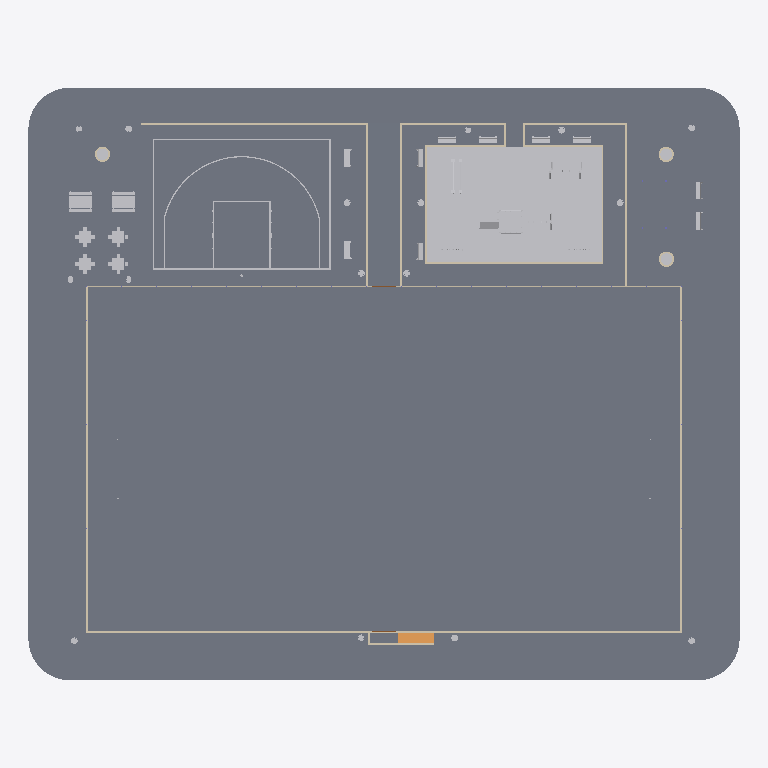
Plan cut of the same IFC building model at storey 'Piso do Campo' (level 0.55 m, cut at 1.95 m), seen from above with north up, elements coloured by IFC class: 361 other elements (light grey), 24 walls (beige), 14 slabs (grey), 1 ramp (orange). Cut surfaces are drawn darker.
Extent 60.0 m × 50.0 m × 8.7 m (x, y, z). Storeys (4): Terreno at 0.00 m; Piso Praça at 0.30 m; Piso do Campo at 0.55 m; VISTA ALTA at 4.55 m. Elements (853): 675 IfcBuildingElementProxy, 58 IfcColumn, 49 IfcBeam, 48 IfcWallStandardCase, 15 IfcSlab, 5 IfcWall, 2 IfcDoor, 1 IfcRamp.

HEADER;
FILE_DESCRIPTION(('ViewDefinition [CoordinationView_V2.0]','RevitIdentifiers [VersionGUID: e227dc07-87ea-42ed-8a92-e6b4ef939414, NumberOfSaves: 570]','CoordinateReference [CoordinateBase: Coordenadas compartilhadas]'),'2;1');
FILE_NAME('10','2024-03-12T13:01:52-03:00',(''),(''),'ODA SDAI 22.12','Autodesk Revit 23.1.30.97 (PTB) - IFC 23.3.1.0','');
FILE_SCHEMA(('IFC2X3'));
ENDSEC;
DATA;
#103=IFCPROJECT('2FqMIeWDTCoerGEZBw_nLG',#18,'10',$,$,'PROJETO MODELO ESPAÇO ESPORTIVO COMUNITÁRIO TIPO A','Executivo',(#98),#95);
#127=IFCSITE('2FqMIeWDTCoerGEZBw_nLI',#18,'Default',$,$,#126,$,$,.ELEMENT.,$,$,$,$,$);
#3395=IFCSITE('2Q4V7Yw6j4_epnObr2tjYk',#18,'MARCAÇÃO PISTA DE ATLETISMO:MARCAÇÃO PISTA DE ATLETISMO:813552',$,'MARCAÇÃO PISTA DE ATLETISMO:MARCAÇÃO PISTA DE ATLETISMO',#3394,#3388,$,$,$,$,$,$,$);
#28966=IFCSITE('2lJcGcFFvEFOHaDRDMfMFH',#18,'MARCAÇÃO CAMPO2:MARCAÇÃO CAMPO:874342',$,'MARCAÇÃO CAMPO2:MARCAÇÃO CAMPO',#28965,#28959,$,$,$,$,$,$,$);
#108=IFCBUILDING('2FqMIeWDTCoerGEZBw_nLH',#18,'',$,$,#106,$,'',.ELEMENT.,$,$,$);
#111=IFCBUILDINGSTOREY('0K6LIhjZ97KvWhfwpqvQuZ',#18,'Terreno',$,'Nível:Nível Executivo',#110,$,'Terreno',.ELEMENT.,0.0);
#115=IFCBUILDINGSTOREY('3Zu5Bv0LOHrPC10026FoQQ',#18,'Piso Praça',$,'Nível:Nível Executivo',#114,$,'Piso Praça',.ELEMENT.,0.30000000000003074);
#119=IFCBUILDINGSTOREY('23Yh2Rt_z8KhiU734nxT3p',#18,'Piso do Campo',$,'Nível:Nível Executivo',#118,$,'Piso do Campo',.ELEMENT.,0.55);
#123=IFCBUILDINGSTOREY('3jG$N6U_X1Lx09V2eVnUUy',#18,'VISTA ALTA',$,'Nível:Nível Executivo',#122,$,'VISTA ALTA',.ELEMENT.,4.55);
#885=IFCSLAB('0rVnTP0k5BAxdnLEObp6JS',#18,'Piso:25cm - SISTEM DE GRAMA SINTÉTICA - VERDE:803876',$,'Piso:25cm - SISTEM DE GRAMA SINTÉTICA - VERDE',#871,#884,'803876',.FLOOR.);
#3227=IFCSLAB('2Q4V7Yw6j4_epnObr2tjGg',#18,'Piso:18cm - SISTEMA DE PAVIMENTAÇÃO - PISTA CAMINHADA:812404',$,'Piso:18cm - SISTEMA DE PAVIMENTAÇÃO - PISTA CAMINHADA',#3139,#3226,'812404',.FLOOR.);
#2872=IFCSLAB('24LSRNdkj6e9$FKv4H8OH6',#18,'Piso:18cm - SISTEMA DE PAVIMENTAÇÃO - QUADRA 3X3:811338',$,'Piso:18cm - SISTEMA DE PAVIMENTAÇÃO - QUADRA 3X3',#2862,#2871,'811338',.FLOOR.);
#862=IFCSLAB('2cBRPYIs1CzvoAsScGwhZY',#18,'Piso:15cm - GRAMA:803165',$,'Piso:15cm - GRAMA',#841,#861,'803165',.FLOOR.);
#2258=IFCSLAB('1L6JpyumnCcez9otZguvtM',#18,'Piso:18cm - SISTEMA DE PAVIMENTAÇÃO:809756',$,'Piso:18cm - SISTEMA DE PAVIMENTAÇÃO',#2200,#2257,'809756',.FLOOR.);
#1570=IFCSLAB('1BZyGr$8D93fBYKjH$ciFq',#18,'Piso:15cm - GRAMA:807885',$,'Piso:15cm - GRAMA',#1532,#1569,'807885',.FLOOR.);
#1523=IFCSLAB('1BZyGr$8D93fBYKjH$ciEJ',#18,'Piso:15cm - GRAMA:807850',$,'Piso:15cm - GRAMA',#1485,#1522,'807850',.FLOOR.);
#2151=IFCSLAB('1L6JpyumnCcez9otZguvnQ',#18,'Piso:18cm - SISTEMA DE PAVIMENTAÇÃO:809616',$,'Piso:18cm - SISTEMA DE PAVIMENTAÇÃO',#2086,#2146,'809616',.FLOOR.);
#2816=IFCSLAB('24LSRNdkj6e9$FKv4H8RW3',#18,'Piso:18cm - SISTEMA DE PAVIMENTAÇÃO:810255',$,'Piso:18cm - SISTEMA DE PAVIMENTAÇÃO',#2806,#2815,'810255',.FLOOR.);
#2852=IFCSLAB('24LSRNdkj6e9$FKv4H8RZ6',#18,'Piso:18cm - SISTEMA DE PAVIMENTAÇÃO:810442',$,'Piso:18cm - SISTEMA DE PAVIMENTAÇÃO',#2825,#2851,'810442',.FLOOR.);
#808=IFCSLAB('1KC$FXMvHEOPx6JEIweKDt',#18,'Piso:15cm - GRAMA:802332',$,'Piso:15cm - GRAMA',#787,#807,'802332',.FLOOR.);
#3132=IFCBUILDINGELEMENTPROXY('24LSRNdkj6e9$FKv4H8ORn',#18,'MARCAÇÃO QUADRA 3X3:MARCAÇÃO QUADRA 3X3:812029',$,'MARCAÇÃO QUADRA 3X3:MARCAÇÃO QUADRA 3X3',#3131,#3125,'812029',$);
#1378=IFCWALL('2BhOjTWe55lurr$jgruwWI',#18,'Parede básica:UF-EXT_15,0cm-TJ1_9,0cm-TI01_TEX. ACRÍLICA/TEX. ACRÍLICA - CINZA PLATINA:807805',$,'Parede básica:UF-EXT_15,0cm-TJ1_9,0cm-TI01_TEX. ACRÍLICA/TEX. ACRÍLICA - CINZA PLATINA',#1263,#1377,'807805');
#51626=IFCBUILDINGELEMENTPROXY('26mp2f_BvBchAULzPgA88I',#18,'PLAYGROUND DE MADEIRA:PLAYGROUND DE MADEIRA:946865',$,'PLAYGROUND DE MADEIRA:PLAYGROUND DE MADEIRA',#51625,#51619,'946865',$);
#1231=IFCWALL('2BhOjTWe55lurr$jgruwWM',#18,'Parede básica:UF-EXT_15,0cm-TJ1_9,0cm-TI01_TEX. ACRÍLICA/TEX. ACRÍLICA - CINZA PLATINA:807801',$,'Parede básica:UF-EXT_15,0cm-TJ1_9,0cm-TI01_TEX. ACRÍLICA/TEX. ACRÍLICA - CINZA PLATINA',#1161,#1230,'807801');
#1476=IFCWALL('2BhOjTWe55lurr$jgruwZk',#18,'Parede básica:UF-EXT_15,0cm-TJ1_9,0cm-TI01_TEX. ACRÍLICA/TEX. ACRÍLICA - CINZA PLATINA:807809',$,'Parede básica:UF-EXT_15,0cm-TJ1_9,0cm-TI01_TEX. ACRÍLICA/TEX. ACRÍLICA - CINZA PLATINA',#1410,#1475,'807809');
#28390=IFCWALLSTANDARDCASE('0yKTuCuyT5TRsmqjIgIvzZ',#18,'Parede básica:BÁSICA ALAMBRADO:868517',$,'Parede básica:BÁSICA ALAMBRADO',#28374,#28389,'868517');
#2077=IFCWALLSTANDARDCASE('26L_4WaOP3nB9iRBzt6ud4',#18,'Parede básica:UF-EXT_15,0cm-TJ1_9,0cm-TI01_TEX. ACRÍLICA/TEX. ACRÍLICA - TERRACOTA SUAVE h=10cm:809463',$,'Parede básica:UF-EXT_15,0cm-TJ1_9,0cm-TI01_TEX. ACRÍLICA/TEX. ACRÍLICA - TERRACOTA SUAVE h=10cm',#2039,#2076,'809463');
#59537=IFCBUILDINGELEMENTPROXY('1m2Cq$pUDCQ9nyF4KhXm0S',#18,'Conjunto de Pic-Nic - M315:Conjunto de Pic-Nic - M315:998359',$,'Conjunto de Pic-Nic - M315:Conjunto de Pic-Nic - M315',#59536,#59530,'998359',$);
#59555=IFCBUILDINGELEMENTPROXY('1m2Cq$pUDCQ9nyF4KhXmT5',#18,'Conjunto de Pic-Nic - M315:Conjunto de Pic-Nic - M315:998542',$,'Conjunto de Pic-Nic - M315:Conjunto de Pic-Nic - M315',#59554,#59548,'998542',$);
#29281=IFCSLAB('1H$xbo54b9wwEvb__nxzwN',#18,'Piso:18cm - SISTEMA DE PAVIMENTAÇÃO:913567',$,'Piso:18cm - SISTEMA DE PAVIMENTAÇÃO',#29271,#29280,'913567',.FLOOR.);
#58799=IFCRAMP('1$4hJt$1vD1fFjvQ_RelfJ',#18,'Rampa:Rampa - Pedestre - 8,33%:962916',$,'Rampa:Rampa - Pedestre - 8,33%',#58764,$,'962916',.NOTDEFINED.);
#1723=IFCWALLSTANDARDCASE('3FDAQrJlDCUAKzOzOtsJZN',#18,'Parede básica:UF-EXT_15,0cm-TJ1_9,0cm-TI01_TEX. ACRÍLICA/TEX. ACRÍLICA - TERRACOTA SUAVE h=10cm:808446',$,'Parede básica:UF-EXT_15,0cm-TJ1_9,0cm-TI01_TEX. ACRÍLICA/TEX. ACRÍLICA - TERRACOTA SUAVE h=10cm',#1711,#1722,'808446');
#1829=IFCWALLSTANDARDCASE('3FDAQrJlDCUAKzOzOtsJe8',#18,'Parede básica:UF-EXT_15,0cm-TJ1_9,0cm-TI01_TEX. ACRÍLICA/TEX. ACRÍLICA - TERRACOTA SUAVE h=10cm:808737',$,'Parede básica:UF-EXT_15,0cm-TJ1_9,0cm-TI01_TEX. ACRÍLICA/TEX. ACRÍLICA - TERRACOTA SUAVE h=10cm',#1799,#1828,'808737');
#1943=IFCWALLSTANDARDCASE('3FDAQrJlDCUAKzOzOtsJLV',#18,'Parede básica:UF-EXT_15,0cm-TJ1_9,0cm-TI01_TEX. ACRÍLICA/TEX. ACRÍLICA - TERRACOTA SUAVE h=10cm:809078',$,'Parede básica:UF-EXT_15,0cm-TJ1_9,0cm-TI01_TEX. ACRÍLICA/TEX. ACRÍLICA - TERRACOTA SUAVE h=10cm',#1931,#1942,'809078');
#2006=IFCWALLSTANDARDCASE('26L_4WaOP3nB9iRBzt6ucd',#18,'Parede básica:UF-EXT_15,0cm-TJ1_9,0cm-TI01_TEX. ACRÍLICA/TEX. ACRÍLICA - TERRACOTA SUAVE h=10cm:809364',$,'Parede básica:UF-EXT_15,0cm-TJ1_9,0cm-TI01_TEX. ACRÍLICA/TEX. ACRÍLICA - TERRACOTA SUAVE h=10cm',#1976,#2005,'809364');
#29004=IFCSLAB('2Om87qJ7n2Nw1p9aKNH5ys',#18,'Piso:18cm - SISTEMA DE PAVIMENTAÇÃO:910587',$,'Piso:18cm - SISTEMA DE PAVIMENTAÇÃO',#28994,#29003,'910587',.FLOOR.);
#1767=IFCWALLSTANDARDCASE('3FDAQrJlDCUAKzOzOtsJjr',#18,'Parede básica:UF-EXT_15,0cm-TJ1_9,0cm-TI01_TEX. ACRÍLICA/TEX. ACRÍLICA - TERRACOTA SUAVE h=10cm:808540',$,'Parede básica:UF-EXT_15,0cm-TJ1_9,0cm-TI01_TEX. ACRÍLICA/TEX. ACRÍLICA - TERRACOTA SUAVE h=10cm',#1755,#1766,'808540');
#1899=IFCWALLSTANDARDCASE('3FDAQrJlDCUAKzOzOtsJKl',#18,'Parede básica:UF-EXT_15,0cm-TJ1_9,0cm-TI01_TEX. ACRÍLICA/TEX. ACRÍLICA - TERRACOTA SUAVE h=10cm:808966',$,'Parede básica:UF-EXT_15,0cm-TJ1_9,0cm-TI01_TEX. ACRÍLICA/TEX. ACRÍLICA - TERRACOTA SUAVE h=10cm',#1861,#1898,'808966');
#29262=IFCWALLSTANDARDCASE('1H$xbo54b9wwEvb__nxzue',#18,'Parede básica:UF-EXT_15,0cm-TJ1_9,0cm-TI01_TEX. ACRÍLICA/TEX. ACRÍLICA - TERRACOTA SUAVE h=10cm:913440',$,'Parede básica:UF-EXT_15,0cm-TJ1_9,0cm-TI01_TEX. ACRÍLICA/TEX. ACRÍLICA - TERRACOTA SUAVE h=10cm',#29250,#29261,'913440');
#59229=IFCBUILDINGELEMENTPROXY('2eMRedAx16I8uymtBxbgX0',#18,'Mesa para Jogos M-314:Mesa para Jogos M-314:996994',$,'Mesa para Jogos M-314:Mesa para Jogos M-314',#59228,#59222,'996994',$);
#59304=IFCBUILDINGELEMENTPROXY('2eMRedAx16I8uymtBxbgag',#18,'Mesa para Jogos M-314:Mesa para Jogos M-314:997352',$,'Mesa para Jogos M-314:Mesa para Jogos M-314',#59303,#59297,'997352',$);
#59244=IFCBUILDINGELEMENTPROXY('2eMRedAx16I8uymtBxbgcH',#18,'Mesa para Jogos M-314:Mesa para Jogos M-314:997203',$,'Mesa para Jogos M-314:Mesa para Jogos M-314',#59243,#59237,'997203',$);
#59321=IFCBUILDINGELEMENTPROXY('2eMRedAx16I8uymtBxbgah',#18,'Mesa para Jogos M-314:Mesa para Jogos M-314:997353',$,'Mesa para Jogos M-314:Mesa para Jogos M-314',#59320,#59314,'997353',$);
#58821=IFCSLAB('1$4hJt$1vD1fFjvQ_RelfQ',#18,'Piso:18cm - SISTEMA DE PAVIMENTAÇÃO:962925',$,'Piso:18cm - SISTEMA DE PAVIMENTAÇÃO',#58810,#58820,'962925',.FLOOR.);
#1618=IFCWALLSTANDARDCASE('3FDAQrJlDCUAKzOzOtsJW3',#18,'Parede básica:UF-EXT_15,0cm-TJ1_9,0cm-TI01_TEX. ACRÍLICA/TEX. ACRÍLICA - TERRACOTA SUAVE h=10cm:808234',$,'Parede básica:UF-EXT_15,0cm-TJ1_9,0cm-TI01_TEX. ACRÍLICA/TEX. ACRÍLICA - TERRACOTA SUAVE h=10cm',#1602,#1617,'808234');
#29218=IFCWALLSTANDARDCASE('1H$xbo54b9wwEvb__nxy7k',#18,'Parede básica:UF-EXT_15,0cm-TJ1_9,0cm-TI01_TEX. ACRÍLICA/TEX. ACRÍLICA - TERRACOTA SUAVE h=10cm:913382',$,'Parede básica:UF-EXT_15,0cm-TJ1_9,0cm-TI01_TEX. ACRÍLICA/TEX. ACRÍLICA - TERRACOTA SUAVE h=10cm',#29206,#29217,'913382');
#67964=IFCWALLSTANDARDCASE('1IsTil_DbAvwyVCnCA_ytF',#18,'Parede básica:UF-EXT_15,0cm-TJ1_9,0cm-TI01_TEX. ACRÍLICA/TEX. ACRÍLICA - TERRACOTA SUAVE h=10cm:1068210',$,'Parede básica:UF-EXT_15,0cm-TJ1_9,0cm-TI01_TEX. ACRÍLICA/TEX. ACRÍLICA - TERRACOTA SUAVE h=10cm',#67946,#67963,'1068210');
#1679=IFCWALLSTANDARDCASE('3FDAQrJlDCUAKzOzOtsJYb',#18,'Parede básica:UF-EXT_15,0cm-TJ1_9,0cm-TI01_TEX. ACRÍLICA/TEX. ACRÍLICA - TERRACOTA SUAVE h=10cm:808332',$,'Parede básica:UF-EXT_15,0cm-TJ1_9,0cm-TI01_TEX. ACRÍLICA/TEX. ACRÍLICA - TERRACOTA SUAVE h=10cm',#1667,#1678,'808332');
#50885=IFCBUILDINGELEMENTPROXY('0HTnmnRDn5xAIR2JmZ0pGK',#18,'Banco de Madeira:Banco de Madeira:940717',$,'Banco de Madeira:Banco de Madeira',#50884,#50878,'940717',$);
#50903=IFCBUILDINGELEMENTPROXY('2_iJGhzUL3Px_SxQNKt4Xs',#18,'Banco de Madeira:Banco de Madeira:940951',$,'Banco de Madeira:Banco de Madeira',#50902,#50896,'940951',$);
#51029=IFCBUILDINGELEMENTPROXY('2_iJGhzUL3Px_SxQNKt78C',#18,'Banco de Madeira:Banco de Madeira:942573',$,'Banco de Madeira:Banco de Madeira',#51028,#51022,'942573',$);
#51015=IFCBUILDINGELEMENTPROXY('2_iJGhzUL3Px_SxQNKt7FZ',#18,'Banco de Madeira:Banco de Madeira:942082',$,'Banco de Madeira:Banco de Madeira',#51014,#51008,'942082',$);
#51001=IFCBUILDINGELEMENTPROXY('2_iJGhzUL3Px_SxQNKt4nu',#18,'Banco de Madeira:Banco de Madeira:941977',$,'Banco de Madeira:Banco de Madeira',#51000,#50994,'941977',$);
#51043=IFCBUILDINGELEMENTPROXY('2_iJGhzUL3Px_SxQNKt78F',#18,'Banco de Madeira:Banco de Madeira:942574',$,'Banco de Madeira:Banco de Madeira',#51042,#51036,'942574',$);
#21167=IFCBUILDINGELEMENTPROXY('1DMkFUCtfD9f9zfL4M2PVk',#18,'ÁRVORE CADUCA:Choupo - 7.6 Metros:851478',$,'ÁRVORE CADUCA:Choupo - 7.6 Metros',#21166,#21163,'851478',$);
#21178=IFCBUILDINGELEMENTPROXY('1DMkFUCtfD9f9zfL4M2PVP',#18,'ÁRVORE CADUCA:Choupo - 7.6 Metros:851489',$,'ÁRVORE CADUCA:Choupo - 7.6 Metros',#21177,#21174,'851489',$);
#21155=IFCBUILDINGELEMENTPROXY('1DMkFUCtfD9f9zfL4M2PIT',#18,'ÁRVORE CADUCA:Choupo - 7.6 Metros:851301',$,'ÁRVORE CADUCA:Choupo - 7.6 Metros',#21154,#21151,'851301',$);
#51981=IFCBUILDINGELEMENTPROXY('0queMn6GL7o8YERqoBxeFT',#18,'GANGORRA DE MADEIRA:GANGORRA DE MADEIRA:952313',$,'GANGORRA DE MADEIRA:GANGORRA DE MADEIRA',#51980,#51974,'952313',$);
#50987=IFCBUILDINGELEMENTPROXY('2_iJGhzUL3Px_SxQNKt4o8',#18,'Banco de Madeira:Banco de Madeira:941929',$,'Banco de Madeira:Banco de Madeira',#50986,#50980,'941929',$);
#51057=IFCBUILDINGELEMENTPROXY('0$UOfQCgP7fBK2Sdad4qTR',#18,'Banco de Madeira:Banco de Madeira:943598',$,'Banco de Madeira:Banco de Madeira',#51056,#51050,'943598',$);
#51071=IFCBUILDINGELEMENTPROXY('0$UOfQCgP7fBK2Sdad4qJm',#18,'Banco de Madeira:Banco de Madeira:943685',$,'Banco de Madeira:Banco de Madeira',#51070,#51064,'943685',$);
#58928=IFCBUILDINGELEMENTPROXY('3E76J_Sp5Eqg1apsk1AKdN',#18,'Banco de Madeira:Banco de Madeira:970354',$,'Banco de Madeira:Banco de Madeira',#58927,#58921,'970354',$);
#59136=IFCBUILDINGELEMENTPROXY('0uoxN6GiPEYxOaR4FTqGLA',#18,'BALANÇO DUPLO:BALANÇO DUPLO:986144',$,'BALANÇO DUPLO:BALANÇO DUPLO',#59135,#59129,'986144',$);
#2469=IFCWALLSTANDARDCASE('1L6JpyumnCcez9otZguvhW',#18,'Parede básica:UF-EXT_15,0cm-TJ1_9,0cm-TI01_TEX. ACRÍLICA/TEX. ACRÍLICA - TERRACOTA SUAVE h=25cm:810026',$,'Parede básica:UF-EXT_15,0cm-TJ1_9,0cm-TI01_TEX. ACRÍLICA/TEX. ACRÍLICA - TERRACOTA SUAVE h=25cm',#2438,#2468,'810026');
#2797=IFCWALLSTANDARDCASE('1L6JpyumnCcez9otZguvgh',#18,'Parede básica:UF-EXT_15,0cm-TJ1_9,0cm-TI01_TEX. ACRÍLICA/TEX. ACRÍLICA - TERRACOTA SUAVE h=25cm:810081',$,'Parede básica:UF-EXT_15,0cm-TJ1_9,0cm-TI01_TEX. ACRÍLICA/TEX. ACRÍLICA - TERRACOTA SUAVE h=25cm',#2766,#2796,'810081');
#29130=IFCWALLSTANDARDCASE('1H$xbo54b9wwEvb__nxy57',#18,'Parede básica:UF-EXT_15,0cm-TJ1_9,0cm-TI01_TEX. ACRÍLICA/TEX. ACRÍLICA - TERRACOTA SUAVE h=10cm:913231',$,'Parede básica:UF-EXT_15,0cm-TJ1_9,0cm-TI01_TEX. ACRÍLICA/TEX. ACRÍLICA - TERRACOTA SUAVE h=10cm',#29118,#29129,'913231');
#29174=IFCWALLSTANDARDCASE('1H$xbo54b9wwEvb__nxy6y',#18,'Parede básica:UF-EXT_15,0cm-TJ1_9,0cm-TI01_TEX. ACRÍLICA/TEX. ACRÍLICA - TERRACOTA SUAVE h=10cm:913332',$,'Parede básica:UF-EXT_15,0cm-TJ1_9,0cm-TI01_TEX. ACRÍLICA/TEX. ACRÍLICA - TERRACOTA SUAVE h=10cm',#29162,#29173,'913332');
#2633=IFCWALLSTANDARDCASE('1L6JpyumnCcez9otZguvgE',#18,'Parede básica:UF-EXT_15,0cm-TJ1_9,0cm-TI01_TEX. ACRÍLICA/TEX. ACRÍLICA - TERRACOTA SUAVE h=25cm:810052',$,'Parede básica:UF-EXT_15,0cm-TJ1_9,0cm-TI01_TEX. ACRÍLICA/TEX. ACRÍLICA - TERRACOTA SUAVE h=25cm',#2602,#2632,'810052');
#2375=IFCWALLSTANDARDCASE('1L6JpyumnCcez9otZguvhl',#18,'Parede básica:UF-EXT_15,0cm-TJ1_9,0cm-TI01_TEX. ACRÍLICA/TEX. ACRÍLICA - TERRACOTA SUAVE h=25cm:810021',$,'Parede básica:UF-EXT_15,0cm-TJ1_9,0cm-TI01_TEX. ACRÍLICA/TEX. ACRÍLICA - TERRACOTA SUAVE h=25cm',#2344,#2374,'810021');
#2551=IFCWALLSTANDARDCASE('1L6JpyumnCcez9otZguvhr',#18,'Parede básica:UF-EXT_15,0cm-TJ1_9,0cm-TI01_TEX. ACRÍLICA/TEX. ACRÍLICA - TERRACOTA SUAVE h=25cm:810047',$,'Parede básica:UF-EXT_15,0cm-TJ1_9,0cm-TI01_TEX. ACRÍLICA/TEX. ACRÍLICA - TERRACOTA SUAVE h=25cm',#2520,#2550,'810047');
#2715=IFCWALLSTANDARDCASE('1L6JpyumnCcez9otZguvgM',#18,'Parede básica:UF-EXT_15,0cm-TJ1_9,0cm-TI01_TEX. ACRÍLICA/TEX. ACRÍLICA - TERRACOTA SUAVE h=25cm:810076',$,'Parede básica:UF-EXT_15,0cm-TJ1_9,0cm-TI01_TEX. ACRÍLICA/TEX. ACRÍLICA - TERRACOTA SUAVE h=25cm',#2684,#2714,'810076');
#52018=IFCBUILDINGELEMENTPROXY('1tjmlOx99AHRLAn0ECc2Kz',#18,'PISO DE BORRACHA:Verde:955506',$,'PISO DE BORRACHA:Verde',#52017,#52014,'955506',$);
#52030=IFCBUILDINGELEMENTPROXY('1tjmlOx99AHRLAn0ECc2Jk',#18,'PISO DE BORRACHA:Verde:955809',$,'PISO DE BORRACHA:Verde',#52029,#52026,'955809',$);
#52063=IFCBUILDINGELEMENTPROXY('1tjmlOx99AHRLAn0ECc2T6',#18,'PISO DE BORRACHA:Azul:955913',$,'PISO DE BORRACHA:Azul',#52062,#52059,'955913',$);
#52075=IFCBUILDINGELEMENTPROXY('1tjmlOx99AHRLAn0ECc2TN',#18,'PISO DE BORRACHA:Azul:955928',$,'PISO DE BORRACHA:Azul',#52074,#52071,'955928',$);
#52086=IFCBUILDINGELEMENTPROXY('1tjmlOx99AHRLAn0ECc2Tc',#18,'PISO DE BORRACHA:Azul:955945',$,'PISO DE BORRACHA:Azul',#52085,#52082,'955945',$);
#52097=IFCBUILDINGELEMENTPROXY('1tjmlOx99AHRLAn0ECc2Tt',#18,'PISO DE BORRACHA:Verde:955960',$,'PISO DE BORRACHA:Verde',#52096,#52093,'955960',$);
#52108=IFCBUILDINGELEMENTPROXY('1tjmlOx99AHRLAn0ECc2S6',#18,'PISO DE BORRACHA:Verde:955977',$,'PISO DE BORRACHA:Verde',#52107,#52104,'955977',$);
#52119=IFCBUILDINGELEMENTPROXY('1tjmlOx99AHRLAn0ECc2SL',#18,'PISO DE BORRACHA:Verde:955994',$,'PISO DE BORRACHA:Verde',#52118,#52115,'955994',$);
#52130=IFCBUILDINGELEMENTPROXY('1tjmlOx99AHRLAn0ECc2UM',#18,'PISO DE BORRACHA:Verde:956121',$,'PISO DE BORRACHA:Verde',#52129,#52126,'956121',$);
#52141=IFCBUILDINGELEMENTPROXY('1tjmlOx99AHRLAn0ECc2UL',#18,'PISO DE BORRACHA:Verde:956122',$,'PISO DE BORRACHA:Verde',#52140,#52137,'956122',$);
#52152=IFCBUILDINGELEMENTPROXY('1tjmlOx99AHRLAn0ECc2UK',#18,'PISO DE BORRACHA:Verde:956123',$,'PISO DE BORRACHA:Verde',#52151,#52148,'956123',$);
#52163=IFCBUILDINGELEMENTPROXY('1tjmlOx99AHRLAn0ECc2UJ',#18,'PISO DE BORRACHA:Azul:956124',$,'PISO DE BORRACHA:Azul',#52162,#52159,'956124',$);
#52207=IFCBUILDINGELEMENTPROXY('1tjmlOx99AHRLAn0ECc2UH',#18,'PISO DE BORRACHA:Vermelho:956126',$,'PISO DE BORRACHA:Vermelho',#52206,#52203,'956126',$);
#52230=IFCBUILDINGELEMENTPROXY('1tjmlOx99AHRLAn0ECc2Ul',#18,'PISO DE BORRACHA:Vermelho:956128',$,'PISO DE BORRACHA:Vermelho',#52229,#52226,'956128',$);
#52241=IFCBUILDINGELEMENTPROXY('1tjmlOx99AHRLAn0ECc2UW',#18,'PISO DE BORRACHA:Azul:956143',$,'PISO DE BORRACHA:Azul',#52240,#52237,'956143',$);
#52219=IFCBUILDINGELEMENTPROXY('1tjmlOx99AHRLAn0ECc2UG',#18,'PISO DE BORRACHA:Vermelho:956127',$,'PISO DE BORRACHA:Vermelho',#52218,#52215,'956127',$);
#52252=IFCBUILDINGELEMENTPROXY('1tjmlOx99AHRLAn0ECc2U$',#18,'PISO DE BORRACHA:Azul:956144',$,'PISO DE BORRACHA:Azul',#52251,#52248,'956144',$);
#52263=IFCBUILDINGELEMENTPROXY('1tjmlOx99AHRLAn0ECc2U_',#18,'PISO DE BORRACHA:Azul:956145',$,'PISO DE BORRACHA:Azul',#52262,#52259,'956145',$);
#52274=IFCBUILDINGELEMENTPROXY('1tjmlOx99AHRLAn0ECc2Uz',#18,'PISO DE BORRACHA:Azul:956146',$,'PISO DE BORRACHA:Azul',#52273,#52270,'956146',$);
#52285=IFCBUILDINGELEMENTPROXY('1tjmlOx99AHRLAn0ECc2Uy',#18,'PISO DE BORRACHA:Azul:956147',$,'PISO DE BORRACHA:Azul',#52284,#52281,'956147',$);
#52296=IFCBUILDINGELEMENTPROXY('1tjmlOx99AHRLAn0ECc2Ux',#18,'PISO DE BORRACHA:Azul:956148',$,'PISO DE BORRACHA:Azul',#52295,#52292,'956148',$);
#52307=IFCBUILDINGELEMENTPROXY('1tjmlOx99AHRLAn0ECc2Uw',#18,'PISO DE BORRACHA:Azul:956149',$,'PISO DE BORRACHA:Azul',#52306,#52303,'956149',$);
#52318=IFCBUILDINGELEMENTPROXY('1tjmlOx99AHRLAn0ECc2Uv',#18,'PISO DE BORRACHA:Azul:956150',$,'PISO DE BORRACHA:Azul',#52317,#52314,'956150',$);
#52329=IFCBUILDINGELEMENTPROXY('1tjmlOx99AHRLAn0ECc2Pj',#18,'PISO DE BORRACHA:Azul:956194',$,'PISO DE BORRACHA:Azul',#52328,#52325,'956194',$);
#52340=IFCBUILDINGELEMENTPROXY('1tjmlOx99AHRLAn0ECc2P_',#18,'PISO DE BORRACHA:Verde:956209',$,'PISO DE BORRACHA:Verde',#52339,#52336,'956209',$);
#52373=IFCBUILDINGELEMENTPROXY('1tjmlOx99AHRLAn0ECc2OL',#18,'PISO DE BORRACHA:Verde:956250',$,'PISO DE BORRACHA:Verde',#52372,#52369,'956250',$);
#52362=IFCBUILDINGELEMENTPROXY('1tjmlOx99AHRLAn0ECc2O4',#18,'PISO DE BORRACHA:Vermelho:956235',$,'PISO DE BORRACHA:Vermelho',#52361,#52358,'956235',$);
#52408=IFCBUILDINGELEMENTPROXY('1tjmlOx99AHRLAn0ECc2Q0',#18,'PISO DE BORRACHA:Azul:956367',$,'PISO DE BORRACHA:Azul',#52407,#52404,'956367',$);
#52419=IFCBUILDINGELEMENTPROXY('1tjmlOx99AHRLAn0ECc2QV',#18,'PISO DE BORRACHA:Verde:956368',$,'PISO DE BORRACHA:Verde',#52418,#52415,'956368',$);
#52430=IFCBUILDINGELEMENTPROXY('1tjmlOx99AHRLAn0ECc2QU',#18,'PISO DE BORRACHA:Azul:956369',$,'PISO DE BORRACHA:Azul',#52429,#52426,'956369',$);
#52441=IFCBUILDINGELEMENTPROXY('1tjmlOx99AHRLAn0ECc2QT',#18,'PISO DE BORRACHA:Azul:956370',$,'PISO DE BORRACHA:Azul',#52440,#52437,'956370',$);
#52452=IFCBUILDINGELEMENTPROXY('1tjmlOx99AHRLAn0ECc2QS',#18,'PISO DE BORRACHA:Verde:956371',$,'PISO DE BORRACHA:Verde',#52451,#52448,'956371',$);
#52463=IFCBUILDINGELEMENTPROXY('1tjmlOx99AHRLAn0ECc2QR',#18,'PISO DE BORRACHA:Verde:956372',$,'PISO DE BORRACHA:Verde',#52462,#52459,'956372',$);
#52474=IFCBUILDINGELEMENTPROXY('1tjmlOx99AHRLAn0ECc2QQ',#18,'PISO DE BORRACHA:Vermelho:956373',$,'PISO DE BORRACHA:Vermelho',#52473,#52470,'956373',$);
#52485=IFCBUILDINGELEMENTPROXY('1tjmlOx99AHRLAn0ECc2QP',#18,'PISO DE BORRACHA:Vermelho:956374',$,'PISO DE BORRACHA:Vermelho',#52484,#52481,'956374',$);
#52496=IFCBUILDINGELEMENTPROXY('1tjmlOx99AHRLAn0ECc2QO',#18,'PISO DE BORRACHA:Verde:956375',$,'PISO DE BORRACHA:Verde',#52495,#52492,'956375',$);
#52507=IFCBUILDINGELEMENTPROXY('1tjmlOx99AHRLAn0ECc2QN',#18,'PISO DE BORRACHA:Vermelho:956376',$,'PISO DE BORRACHA:Vermelho',#52506,#52503,'956376',$);
#52518=IFCBUILDINGELEMENTPROXY('1tjmlOx99AHRLAn0ECc2QM',#18,'PISO DE BORRACHA:Verde:956377',$,'PISO DE BORRACHA:Verde',#52517,#52514,'956377',$);
#52529=IFCBUILDINGELEMENTPROXY('1tjmlOx99AHRLAn0ECc2QL',#18,'PISO DE BORRACHA:Verde:956378',$,'PISO DE BORRACHA:Verde',#52528,#52525,'956378',$);
#52551=IFCBUILDINGELEMENTPROXY('1tjmlOx99AHRLAn0ECc2QJ',#18,'PISO DE BORRACHA:Azul:956380',$,'PISO DE BORRACHA:Azul',#52550,#52547,'956380',$);
#52573=IFCBUILDINGELEMENTPROXY('1tjmlOx99AHRLAn0ECc2QH',#18,'PISO DE BORRACHA:Vermelho:956382',$,'PISO DE BORRACHA:Vermelho',#52572,#52569,'956382',$);
#52562=IFCBUILDINGELEMENTPROXY('1tjmlOx99AHRLAn0ECc2QI',#18,'PISO DE BORRACHA:Vermelho:956381',$,'PISO DE BORRACHA:Vermelho',#52561,#52558,'956381',$);
#52584=IFCBUILDINGELEMENTPROXY('1tjmlOx99AHRLAn0ECc2QG',#18,'PISO DE BORRACHA:Azul:956383',$,'PISO DE BORRACHA:Azul',#52583,#52580,'956383',$);
#52595=IFCBUILDINGELEMENTPROXY('1tjmlOx99AHRLAn0ECc2Ql',#18,'PISO DE BORRACHA:Vermelho:956384',$,'PISO DE BORRACHA:Vermelho',#52594,#52591,'956384',$);
#52606=IFCBUILDINGELEMENTPROXY('1tjmlOx99AHRLAn0ECc2Qk',#18,'PISO DE BORRACHA:Azul:956385',$,'PISO DE BORRACHA:Azul',#52605,#52602,'956385',$);
#52617=IFCBUILDINGELEMENTPROXY('1tjmlOx99AHRLAn0ECc2Qj',#18,'PISO DE BORRACHA:Azul:956386',$,'PISO DE BORRACHA:Azul',#52616,#52613,'956386',$);
#52628=IFCBUILDINGELEMENTPROXY('1tjmlOx99AHRLAn0ECc2Qi',#18,'PISO DE BORRACHA:Azul:956387',$,'PISO DE BORRACHA:Azul',#52627,#52624,'956387',$);
#52639=IFCBUILDINGELEMENTPROXY('1tjmlOx99AHRLAn0ECc2Qh',#18,'PISO DE BORRACHA:Azul:956388',$,'PISO DE BORRACHA:Azul',#52638,#52635,'956388',$);
#52650=IFCBUILDINGELEMENTPROXY('1tjmlOx99AHRLAn0ECc2Qg',#18,'PISO DE BORRACHA:Azul:956389',$,'PISO DE BORRACHA:Azul',#52649,#52646,'956389',$);
#52661=IFCBUILDINGELEMENTPROXY('1tjmlOx99AHRLAn0ECc2Qf',#18,'PISO DE BORRACHA:Azul:956390',$,'PISO DE BORRACHA:Azul',#52660,#52657,'956390',$);
#52672=IFCBUILDINGELEMENTPROXY('1tjmlOx99AHRLAn0ECc2Qe',#18,'PISO DE BORRACHA:Verde:956391',$,'PISO DE BORRACHA:Verde',#52671,#52668,'956391',$);
#52683=IFCBUILDINGELEMENTPROXY('1tjmlOx99AHRLAn0ECc2Qd',#18,'PISO DE BORRACHA:Verde:956392',$,'PISO DE BORRACHA:Verde',#52682,#52679,'956392',$);
#52705=IFCBUILDINGELEMENTPROXY('1tjmlOx99AHRLAn0ECc2Qb',#18,'PISO DE BORRACHA:Verde:956394',$,'PISO DE BORRACHA:Verde',#52704,#52701,'956394',$);
#52716=IFCBUILDINGELEMENTPROXY('1tjmlOx99AHRLAn0ECc2Qa',#18,'PISO DE BORRACHA:Verde:956395',$,'PISO DE BORRACHA:Verde',#52715,#52712,'956395',$);
#52751=IFCBUILDINGELEMENTPROXY('1tjmlOx99AHRLAn0ECc2ag',#18,'PISO DE BORRACHA:Azul:956517',$,'PISO DE BORRACHA:Azul',#52750,#52747,'956517',$);
#52762=IFCBUILDINGELEMENTPROXY('1tjmlOx99AHRLAn0ECc2af',#18,'PISO DE BORRACHA:Azul:956518',$,'PISO DE BORRACHA:Azul',#52761,#52758,'956518',$);
#52773=IFCBUILDINGELEMENTPROXY('1tjmlOx99AHRLAn0ECc2ae',#18,'PISO DE BORRACHA:Azul:956519',$,'PISO DE BORRACHA:Azul',#52772,#52769,'956519',$);
#52795=IFCBUILDINGELEMENTPROXY('1tjmlOx99AHRLAn0ECc2ac',#18,'PISO DE BORRACHA:Verde:956521',$,'PISO DE BORRACHA:Verde',#52794,#52791,'956521',$);
#52806=IFCBUILDINGELEMENTPROXY('1tjmlOx99AHRLAn0ECc2ab',#18,'PISO DE BORRACHA:Vermelho:956522',$,'PISO DE BORRACHA:Vermelho',#52805,#52802,'956522',$);
#52817=IFCBUILDINGELEMENTPROXY('1tjmlOx99AHRLAn0ECc2aa',#18,'PISO DE BORRACHA:Verde:956523',$,'PISO DE BORRACHA:Verde',#52816,#52813,'956523',$);
#52828=IFCBUILDINGELEMENTPROXY('1tjmlOx99AHRLAn0ECc2aZ',#18,'PISO DE BORRACHA:Verde:956524',$,'PISO DE BORRACHA:Verde',#52827,#52824,'956524',$);
#52839=IFCBUILDINGELEMENTPROXY('1tjmlOx99AHRLAn0ECc2aY',#18,'PISO DE BORRACHA:Vermelho:956525',$,'PISO DE BORRACHA:Vermelho',#52838,#52835,'956525',$);
#52861=IFCBUILDINGELEMENTPROXY('1tjmlOx99AHRLAn0ECc2aW',#18,'PISO DE BORRACHA:Verde:956527',$,'PISO DE BORRACHA:Verde',#52860,#52857,'956527',$);
#52872=IFCBUILDINGELEMENTPROXY('1tjmlOx99AHRLAn0ECc2a$',#18,'PISO DE BORRACHA:Verde:956528',$,'PISO DE BORRACHA:Verde',#52871,#52868,'956528',$);
#52894=IFCBUILDINGELEMENTPROXY('1tjmlOx99AHRLAn0ECc2az',#18,'PISO DE BORRACHA:Azul:956530',$,'PISO DE BORRACHA:Azul',#52893,#52890,'956530',$);
#52905=IFCBUILDINGELEMENTPROXY('1tjmlOx99AHRLAn0ECc2ay',#18,'PISO DE BORRACHA:Azul:956531',$,'PISO DE BORRACHA:Azul',#52904,#52901,'956531',$);
#52916=IFCBUILDINGELEMENTPROXY('1tjmlOx99AHRLAn0ECc2ax',#18,'PISO DE BORRACHA:Vermelho:956532',$,'PISO DE BORRACHA:Vermelho',#52915,#52912,'956532',$);
#52927=IFCBUILDINGELEMENTPROXY('1tjmlOx99AHRLAn0ECc2aw',#18,'PISO DE BORRACHA:Vermelho:956533',$,'PISO DE BORRACHA:Vermelho',#52926,#52923,'956533',$);
#52938=IFCBUILDINGELEMENTPROXY('1tjmlOx99AHRLAn0ECc2av',#18,'PISO DE BORRACHA:Vermelho:956534',$,'PISO DE BORRACHA:Vermelho',#52937,#52934,'956534',$);
#52949=IFCBUILDINGELEMENTPROXY('1tjmlOx99AHRLAn0ECc2au',#18,'PISO DE BORRACHA:Azul:956535',$,'PISO DE BORRACHA:Azul',#52948,#52945,'956535',$);
#52960=IFCBUILDINGELEMENTPROXY('1tjmlOx99AHRLAn0ECc2at',#18,'PISO DE BORRACHA:Azul:956536',$,'PISO DE BORRACHA:Azul',#52959,#52956,'956536',$);
#52971=IFCBUILDINGELEMENTPROXY('1tjmlOx99AHRLAn0ECc2as',#18,'PISO DE BORRACHA:Azul:956537',$,'PISO DE BORRACHA:Azul',#52970,#52967,'956537',$);
#52982=IFCBUILDINGELEMENTPROXY('1tjmlOx99AHRLAn0ECc2ar',#18,'PISO DE BORRACHA:Azul:956538',$,'PISO DE BORRACHA:Azul',#52981,#52978,'956538',$);
#52993=IFCBUILDINGELEMENTPROXY('1tjmlOx99AHRLAn0ECc2aq',#18,'PISO DE BORRACHA:Azul:956539',$,'PISO DE BORRACHA:Azul',#52992,#52989,'956539',$);
#53048=IFCBUILDINGELEMENTPROXY('1tjmlOx99AHRLAn0ECc2dF',#18,'PISO DE BORRACHA:Verde:956544',$,'PISO DE BORRACHA:Verde',#53047,#53044,'956544',$);
#53059=IFCBUILDINGELEMENTPROXY('1tjmlOx99AHRLAn0ECc2dE',#18,'PISO DE BORRACHA:Verde:956545',$,'PISO DE BORRACHA:Verde',#53058,#53055,'956545',$);
#53094=IFCBUILDINGELEMENTPROXY('1tjmlOx99AHRLAn0ECc2dC',#18,'PISO DE BORRACHA:Azul:956547',$,'PISO DE BORRACHA:Azul',#53093,#53090,'956547',$);
#53105=IFCBUILDINGELEMENTPROXY('1tjmlOx99AHRLAn0ECc2dB',#18,'PISO DE BORRACHA:Azul:956548',$,'PISO DE BORRACHA:Azul',#53104,#53101,'956548',$);
#53116=IFCBUILDINGELEMENTPROXY('1tjmlOx99AHRLAn0ECc2dA',#18,'PISO DE BORRACHA:Verde:956549',$,'PISO DE BORRACHA:Verde',#53115,#53112,'956549',$);
#53182=IFCBUILDINGELEMENTPROXY('1tjmlOx99AHRLAn0ECc2d4',#18,'PISO DE BORRACHA:Verde:956555',$,'PISO DE BORRACHA:Verde',#53181,#53178,'956555',$);
#53204=IFCBUILDINGELEMENTPROXY('1tjmlOx99AHRLAn0ECc2d2',#18,'PISO DE BORRACHA:Verde:956557',$,'PISO DE BORRACHA:Verde',#53203,#53200,'956557',$);
#53215=IFCBUILDINGELEMENTPROXY('1tjmlOx99AHRLAn0ECc2d1',#18,'PISO DE BORRACHA:Azul:956558',$,'PISO DE BORRACHA:Azul',#53214,#53211,'956558',$);
#53248=IFCBUILDINGELEMENTPROXY('1tjmlOx99AHRLAn0ECc2dU',#18,'PISO DE BORRACHA:Azul:956561',$,'PISO DE BORRACHA:Azul',#53247,#53244,'956561',$);
#53237=IFCBUILDINGELEMENTPROXY('1tjmlOx99AHRLAn0ECc2dV',#18,'PISO DE BORRACHA:Azul:956560',$,'PISO DE BORRACHA:Azul',#53236,#53233,'956560',$);
#53259=IFCBUILDINGELEMENTPROXY('1tjmlOx99AHRLAn0ECc2dT',#18,'PISO DE BORRACHA:Azul:956562',$,'PISO DE BORRACHA:Azul',#53258,#53255,'956562',$);
#53270=IFCBUILDINGELEMENTPROXY('1tjmlOx99AHRLAn0ECc2dS',#18,'PISO DE BORRACHA:Vermelho:956563',$,'PISO DE BORRACHA:Vermelho',#53269,#53266,'956563',$);
#53281=IFCBUILDINGELEMENTPROXY('1tjmlOx99AHRLAn0ECc2dR',#18,'PISO DE BORRACHA:Vermelho:956564',$,'PISO DE BORRACHA:Vermelho',#53280,#53277,'956564',$);
#53292=IFCBUILDINGELEMENTPROXY('1tjmlOx99AHRLAn0ECc2dQ',#18,'PISO DE BORRACHA:Vermelho:956565',$,'PISO DE BORRACHA:Vermelho',#53291,#53288,'956565',$);
#53314=IFCBUILDINGELEMENTPROXY('1tjmlOx99AHRLAn0ECc2dO',#18,'PISO DE BORRACHA:Azul:956567',$,'PISO DE BORRACHA:Azul',#53313,#53310,'956567',$);
#53303=IFCBUILDINGELEMENTPROXY('1tjmlOx99AHRLAn0ECc2dP',#18,'PISO DE BORRACHA:Azul:956566',$,'PISO DE BORRACHA:Azul',#53302,#53299,'956566',$);
#53325=IFCBUILDINGELEMENTPROXY('1tjmlOx99AHRLAn0ECc2dN',#18,'PISO DE BORRACHA:Azul:956568',$,'PISO DE BORRACHA:Azul',#53324,#53321,'956568',$);
#53336=IFCBUILDINGELEMENTPROXY('1tjmlOx99AHRLAn0ECc2dM',#18,'PISO DE BORRACHA:Verde:956569',$,'PISO DE BORRACHA:Verde',#53335,#53332,'956569',$);
#53369=IFCBUILDINGELEMENTPROXY('1tjmlOx99AHRLAn0ECc2dJ',#18,'PISO DE BORRACHA:Verde:956572',$,'PISO DE BORRACHA:Verde',#53368,#53365,'956572',$);
#53391=IFCBUILDINGELEMENTPROXY('1tjmlOx99AHRLAn0ECc2dH',#18,'PISO DE BORRACHA:Verde:956574',$,'PISO DE BORRACHA:Verde',#53390,#53387,'956574',$);
#53402=IFCBUILDINGELEMENTPROXY('1tjmlOx99AHRLAn0ECc2dG',#18,'PISO DE BORRACHA:Azul:956575',$,'PISO DE BORRACHA:Azul',#53401,#53398,'956575',$);
#53424=IFCBUILDINGELEMENTPROXY('1tjmlOx99AHRLAn0ECc2dW',#18,'PISO DE BORRACHA:Verde:956591',$,'PISO DE BORRACHA:Verde',#53423,#53420,'956591',$);
#53435=IFCBUILDINGELEMENTPROXY('1tjmlOx99AHRLAn0ECc2d$',#18,'PISO DE BORRACHA:Azul:956592',$,'PISO DE BORRACHA:Azul',#53434,#53431,'956592',$);
#53446=IFCBUILDINGELEMENTPROXY('1tjmlOx99AHRLAn0ECc2d_',#18,'PISO DE BORRACHA:Verde:956593',$,'PISO DE BORRACHA:Verde',#53445,#53442,'956593',$);
#53512=IFCBUILDINGELEMENTPROXY('1tjmlOx99AHRLAn0ECc2du',#18,'PISO DE BORRACHA:Verde:956599',$,'PISO DE BORRACHA:Verde',#53511,#53508,'956599',$);
#53545=IFCBUILDINGELEMENTPROXY('1tjmlOx99AHRLAn0ECc2dr',#18,'PISO DE BORRACHA:Azul:956602',$,'PISO DE BORRACHA:Azul',#53544,#53541,'956602',$);
#53534=IFCBUILDINGELEMENTPROXY('1tjmlOx99AHRLAn0ECc2ds',#18,'PISO DE BORRACHA:Azul:956601',$,'PISO DE BORRACHA:Azul',#53533,#53530,'956601',$);
#53567=IFCBUILDINGELEMENTPROXY('1tjmlOx99AHRLAn0ECc2dp',#18,'PISO DE BORRACHA:Azul:956604',$,'PISO DE BORRACHA:Azul',#53566,#53563,'956604',$);
#53578=IFCBUILDINGELEMENTPROXY('1tjmlOx99AHRLAn0ECc2do',#18,'PISO DE BORRACHA:Azul:956605',$,'PISO DE BORRACHA:Azul',#53577,#53574,'956605',$);
#53589=IFCBUILDINGELEMENTPROXY('1tjmlOx99AHRLAn0ECc2dn',#18,'PISO DE BORRACHA:Azul:956606',$,'PISO DE BORRACHA:Azul',#53588,#53585,'956606',$);
#53600=IFCBUILDINGELEMENTPROXY('1tjmlOx99AHRLAn0ECc2dm',#18,'PISO DE BORRACHA:Vermelho:956607',$,'PISO DE BORRACHA:Vermelho',#53599,#53596,'956607',$);
#53622=IFCBUILDINGELEMENTPROXY('1tjmlOx99AHRLAn0ECc2cE',#18,'PISO DE BORRACHA:Vermelho:956609',$,'PISO DE BORRACHA:Vermelho',#53621,#53618,'956609',$);
#53611=IFCBUILDINGELEMENTPROXY('1tjmlOx99AHRLAn0ECc2cF',#18,'PISO DE BORRACHA:Vermelho:956608',$,'PISO DE BORRACHA:Vermelho',#53610,#53607,'956608',$);
#53633=IFCBUILDINGELEMENTPROXY('1tjmlOx99AHRLAn0ECc2cD',#18,'PISO DE BORRACHA:Azul:956610',$,'PISO DE BORRACHA:Azul',#53632,#53629,'956610',$);
#53644=IFCBUILDINGELEMENTPROXY('1tjmlOx99AHRLAn0ECc2cC',#18,'PISO DE BORRACHA:Azul:956611',$,'PISO DE BORRACHA:Azul',#53643,#53640,'956611',$);
#53655=IFCBUILDINGELEMENTPROXY('1tjmlOx99AHRLAn0ECc2cB',#18,'PISO DE BORRACHA:Azul:956612',$,'PISO DE BORRACHA:Azul',#53654,#53651,'956612',$);
#53666=IFCBUILDINGELEMENTPROXY('1tjmlOx99AHRLAn0ECc2cA',#18,'PISO DE BORRACHA:Verde:956613',$,'PISO DE BORRACHA:Verde',#53665,#53662,'956613',$);
#53699=IFCBUILDINGELEMENTPROXY('1tjmlOx99AHRLAn0ECc2c7',#18,'PISO DE BORRACHA:Verde:956616',$,'PISO DE BORRACHA:Verde',#53698,#53695,'956616',$);
#53721=IFCBUILDINGELEMENTPROXY('1tjmlOx99AHRLAn0ECc2c5',#18,'PISO DE BORRACHA:Verde:956618',$,'PISO DE BORRACHA:Verde',#53720,#53717,'956618',$);
#53732=IFCBUILDINGELEMENTPROXY('1tjmlOx99AHRLAn0ECc2c4',#18,'PISO DE BORRACHA:Verde:956619',$,'PISO DE BORRACHA:Verde',#53731,#53728,'956619',$);
#54084=IFCBUILDINGELEMENTPROXY('1tjmlOx99AHRLAn0ECc2cq',#18,'PISO DE BORRACHA:Vermelho:956667',$,'PISO DE BORRACHA:Vermelho',#54083,#54080,'956667',$);
#54095=IFCBUILDINGELEMENTPROXY('1tjmlOx99AHRLAn0ECc2cp',#18,'PISO DE BORRACHA:Verde:956668',$,'PISO DE BORRACHA:Verde',#54094,#54091,'956668',$);
#54106=IFCBUILDINGELEMENTPROXY('1tjmlOx99AHRLAn0ECc2co',#18,'PISO DE BORRACHA:Verde:956669',$,'PISO DE BORRACHA:Verde',#54105,#54102,'956669',$);
#54117=IFCBUILDINGELEMENTPROXY('1tjmlOx99AHRLAn0ECc2cn',#18,'PISO DE BORRACHA:Verde:956670',$,'PISO DE BORRACHA:Verde',#54116,#54113,'956670',$);
#54128=IFCBUILDINGELEMENTPROXY('1tjmlOx99AHRLAn0ECc2cm',#18,'PISO DE BORRACHA:Verde:956671',$,'PISO DE BORRACHA:Verde',#54127,#54124,'956671',$);
#54139=IFCBUILDINGELEMENTPROXY('1tjmlOx99AHRLAn0ECc2XF',#18,'PISO DE BORRACHA:Vermelho:956672',$,'PISO DE BORRACHA:Vermelho',#54138,#54135,'956672',$);
#54150=IFCBUILDINGELEMENTPROXY('1tjmlOx99AHRLAn0ECc2XE',#18,'PISO DE BORRACHA:Verde:956673',$,'PISO DE BORRACHA:Verde',#54149,#54146,'956673',$);
#54161=IFCBUILDINGELEMENTPROXY('1tjmlOx99AHRLAn0ECc2XD',#18,'PISO DE BORRACHA:Verde:956674',$,'PISO DE BORRACHA:Verde',#54160,#54157,'956674',$);
#54172=IFCBUILDINGELEMENTPROXY('1tjmlOx99AHRLAn0ECc2XC',#18,'PISO DE BORRACHA:Azul:956675',$,'PISO DE BORRACHA:Azul',#54171,#54168,'956675',$);
#54183=IFCBUILDINGELEMENTPROXY('1tjmlOx99AHRLAn0ECc2XB',#18,'PISO DE BORRACHA:Azul:956676',$,'PISO DE BORRACHA:Azul',#54182,#54179,'956676',$);
#54194=IFCBUILDINGELEMENTPROXY('1tjmlOx99AHRLAn0ECc2XA',#18,'PISO DE BORRACHA:Azul:956677',$,'PISO DE BORRACHA:Azul',#54193,#54190,'956677',$);
#54205=IFCBUILDINGELEMENTPROXY('1tjmlOx99AHRLAn0ECc2X9',#18,'PISO DE BORRACHA:Azul:956678',$,'PISO DE BORRACHA:Azul',#54204,#54201,'956678',$);
#54227=IFCBUILDINGELEMENTPROXY('1tjmlOx99AHRLAn0ECc2X7',#18,'PISO DE BORRACHA:Azul:956680',$,'PISO DE BORRACHA:Azul',#54226,#54223,'956680',$);
#54238=IFCBUILDINGELEMENTPROXY('1tjmlOx99AHRLAn0ECc2X6',#18,'PISO DE BORRACHA:Vermelho:956681',$,'PISO DE BORRACHA:Vermelho',#54237,#54234,'956681',$);
#54249=IFCBUILDINGELEMENTPROXY('1tjmlOx99AHRLAn0ECc2X5',#18,'PISO DE BORRACHA:Vermelho:956682',$,'PISO DE BORRACHA:Vermelho',#54248,#54245,'956682',$);
#54260=IFCBUILDINGELEMENTPROXY('1tjmlOx99AHRLAn0ECc2X4',#18,'PISO DE BORRACHA:Azul:956683',$,'PISO DE BORRACHA:Azul',#54259,#54256,'956683',$);
#54271=IFCBUILDINGELEMENTPROXY('1tjmlOx99AHRLAn0ECc2X3',#18,'PISO DE BORRACHA:Vermelho:956684',$,'PISO DE BORRACHA:Vermelho',#54270,#54267,'956684',$);
#54282=IFCBUILDINGELEMENTPROXY('1tjmlOx99AHRLAn0ECc2X2',#18,'PISO DE BORRACHA:Azul:956685',$,'PISO DE BORRACHA:Azul',#54281,#54278,'956685',$);
#54293=IFCBUILDINGELEMENTPROXY('1tjmlOx99AHRLAn0ECc2X1',#18,'PISO DE BORRACHA:Azul:956686',$,'PISO DE BORRACHA:Azul',#54292,#54289,'956686',$);
#54304=IFCBUILDINGELEMENTPROXY('1tjmlOx99AHRLAn0ECc2X0',#18,'PISO DE BORRACHA:Azul:956687',$,'PISO DE BORRACHA:Azul',#54303,#54300,'956687',$);
#54315=IFCBUILDINGELEMENTPROXY('1tjmlOx99AHRLAn0ECc2XV',#18,'PISO DE BORRACHA:Azul:956688',$,'PISO DE BORRACHA:Azul',#54314,#54311,'956688',$);
#54326=IFCBUILDINGELEMENTPROXY('1tjmlOx99AHRLAn0ECc2XU',#18,'PISO DE BORRACHA:Azul:956689',$,'PISO DE BORRACHA:Azul',#54325,#54322,'956689',$);
#54359=IFCBUILDINGELEMENTPROXY('1tjmlOx99AHRLAn0ECc2XR',#18,'PISO DE BORRACHA:Verde:956692',$,'PISO DE BORRACHA:Verde',#54358,#54355,'956692',$);
#54381=IFCBUILDINGELEMENTPROXY('1tjmlOx99AHRLAn0ECc2XP',#18,'PISO DE BORRACHA:Verde:956694',$,'PISO DE BORRACHA:Verde',#54380,#54377,'956694',$);
#54392=IFCBUILDINGELEMENTPROXY('1tjmlOx99AHRLAn0ECc2XO',#18,'PISO DE BORRACHA:Verde:956695',$,'PISO DE BORRACHA:Verde',#54391,#54388,'956695',$);
#54414=IFCBUILDINGELEMENTPROXY('1tjmlOx99AHRLAn0ECc2XM',#18,'PISO DE BORRACHA:Verde:956697',$,'PISO DE BORRACHA:Verde',#54413,#54410,'956697',$);
#54425=IFCBUILDINGELEMENTPROXY('1tjmlOx99AHRLAn0ECc2XL',#18,'PISO DE BORRACHA:Verde:956698',$,'PISO DE BORRACHA:Verde',#54424,#54421,'956698',$);
#54436=IFCBUILDINGELEMENTPROXY('1tjmlOx99AHRLAn0ECc2XK',#18,'PISO DE BORRACHA:Vermelho:956699',$,'PISO DE BORRACHA:Vermelho',#54435,#54432,'956699',$);
#54447=IFCBUILDINGELEMENTPROXY('1tjmlOx99AHRLAn0ECc2XJ',#18,'PISO DE BORRACHA:Verde:956700',$,'PISO DE BORRACHA:Verde',#54446,#54443,'956700',$);
#54469=IFCBUILDINGELEMENTPROXY('1tjmlOx99AHRLAn0ECc2XH',#18,'PISO DE BORRACHA:Verde:956702',$,'PISO DE BORRACHA:Verde',#54468,#54465,'956702',$);
#54458=IFCBUILDINGELEMENTPROXY('1tjmlOx99AHRLAn0ECc2XI',#18,'PISO DE BORRACHA:Vermelho:956701',$,'PISO DE BORRACHA:Vermelho',#54457,#54454,'956701',$);
#54480=IFCBUILDINGELEMENTPROXY('1tjmlOx99AHRLAn0ECc2XG',#18,'PISO DE BORRACHA:Verde:956703',$,'PISO DE BORRACHA:Verde',#54479,#54476,'956703',$);
#54491=IFCBUILDINGELEMENTPROXY('1tjmlOx99AHRLAn0ECc2Xl',#18,'PISO DE BORRACHA:Azul:956704',$,'PISO DE BORRACHA:Azul',#54490,#54487,'956704',$);
#54513=IFCBUILDINGELEMENTPROXY('1tjmlOx99AHRLAn0ECc2Xj',#18,'PISO DE BORRACHA:Azul:956706',$,'PISO DE BORRACHA:Azul',#54512,#54509,'956706',$);
#54502=IFCBUILDINGELEMENTPROXY('1tjmlOx99AHRLAn0ECc2Xk',#18,'PISO DE BORRACHA:Azul:956705',$,'PISO DE BORRACHA:Azul',#54501,#54498,'956705',$);
#54535=IFCBUILDINGELEMENTPROXY('1tjmlOx99AHRLAn0ECc2Xh',#18,'PISO DE BORRACHA:Azul:956708',$,'PISO DE BORRACHA:Azul',#54534,#54531,'956708',$);
#54524=IFCBUILDINGELEMENTPROXY('1tjmlOx99AHRLAn0ECc2Xi',#18,'PISO DE BORRACHA:Azul:956707',$,'PISO DE BORRACHA:Azul',#54523,#54520,'956707',$);
#54557=IFCBUILDINGELEMENTPROXY('1tjmlOx99AHRLAn0ECc2Xf',#18,'PISO DE BORRACHA:Azul:956710',$,'PISO DE BORRACHA:Azul',#54556,#54553,'956710',$);
#54568=IFCBUILDINGELEMENTPROXY('1tjmlOx99AHRLAn0ECc2Xe',#18,'PISO DE BORRACHA:Verde:956711',$,'PISO DE BORRACHA:Verde',#54567,#54564,'956711',$);
#54590=IFCBUILDINGELEMENTPROXY('1tjmlOx99AHRLAn0ECc2Xc',#18,'PISO DE BORRACHA:Verde:956713',$,'PISO DE BORRACHA:Verde',#54589,#54586,'956713',$);
#54579=IFCBUILDINGELEMENTPROXY('1tjmlOx99AHRLAn0ECc2Xd',#18,'PISO DE BORRACHA:Verde:956712',$,'PISO DE BORRACHA:Verde',#54578,#54575,'956712',$);
#54601=IFCBUILDINGELEMENTPROXY('1tjmlOx99AHRLAn0ECc2Xb',#18,'PISO DE BORRACHA:Verde:956714',$,'PISO DE BORRACHA:Verde',#54600,#54597,'956714',$);
#54612=IFCBUILDINGELEMENTPROXY('1tjmlOx99AHRLAn0ECc2Xa',#18,'PISO DE BORRACHA:Azul:956715',$,'PISO DE BORRACHA:Azul',#54611,#54608,'956715',$);
#54623=IFCBUILDINGELEMENTPROXY('1tjmlOx99AHRLAn0ECc2XZ',#18,'PISO DE BORRACHA:Azul:956716',$,'PISO DE BORRACHA:Azul',#54622,#54619,'956716',$);
#54634=IFCBUILDINGELEMENTPROXY('1tjmlOx99AHRLAn0ECc2XY',#18,'PISO DE BORRACHA:Azul:956717',$,'PISO DE BORRACHA:Azul',#54633,#54630,'956717',$);
#54656=IFCBUILDINGELEMENTPROXY('1tjmlOx99AHRLAn0ECc2XW',#18,'PISO DE BORRACHA:Azul:956719',$,'PISO DE BORRACHA:Azul',#54655,#54652,'956719',$);
#54645=IFCBUILDINGELEMENTPROXY('1tjmlOx99AHRLAn0ECc2XX',#18,'PISO DE BORRACHA:Azul:956718',$,'PISO DE BORRACHA:Azul',#54644,#54641,'956718',$);
#54711=IFCBUILDINGELEMENTPROXY('1tjmlOx99AHRLAn0ECc2Xx',#18,'PISO DE BORRACHA:Vermelho:956724',$,'PISO DE BORRACHA:Vermelho',#54710,#54707,'956724',$);
#54722=IFCBUILDINGELEMENTPROXY('1tjmlOx99AHRLAn0ECc2Xw',#18,'PISO DE BORRACHA:Verde:956725',$,'PISO DE BORRACHA:Verde',#54721,#54718,'956725',$);
#54744=IFCBUILDINGELEMENTPROXY('1tjmlOx99AHRLAn0ECc2WA',#18,'PISO DE BORRACHA:Verde:956741',$,'PISO DE BORRACHA:Verde',#54743,#54740,'956741',$);
#54755=IFCBUILDINGELEMENTPROXY('1tjmlOx99AHRLAn0ECc2W9',#18,'PISO DE BORRACHA:Azul:956742',$,'PISO DE BORRACHA:Azul',#54754,#54751,'956742',$);
#54766=IFCBUILDINGELEMENTPROXY('1tjmlOx99AHRLAn0ECc2W8',#18,'PISO DE BORRACHA:Verde:956743',$,'PISO DE BORRACHA:Verde',#54765,#54762,'956743',$);
#54788=IFCBUILDINGELEMENTPROXY('1tjmlOx99AHRLAn0ECc2W6',#18,'PISO DE BORRACHA:Verde:956745',$,'PISO DE BORRACHA:Verde',#54787,#54784,'956745',$);
#54777=IFCBUILDINGELEMENTPROXY('1tjmlOx99AHRLAn0ECc2W7',#18,'PISO DE BORRACHA:Vermelho:956744',$,'PISO DE BORRACHA:Vermelho',#54776,#54773,'956744',$);
#54799=IFCBUILDINGELEMENTPROXY('1tjmlOx99AHRLAn0ECc2W5',#18,'PISO DE BORRACHA:Verde:956746',$,'PISO DE BORRACHA:Verde',#54798,#54795,'956746',$);
#54810=IFCBUILDINGELEMENTPROXY('1tjmlOx99AHRLAn0ECc2W4',#18,'PISO DE BORRACHA:Azul:956747',$,'PISO DE BORRACHA:Azul',#54809,#54806,'956747',$);
#54832=IFCBUILDINGELEMENTPROXY('1tjmlOx99AHRLAn0ECc2W2',#18,'PISO DE BORRACHA:Azul:956749',$,'PISO DE BORRACHA:Azul',#54831,#54828,'956749',$);
#54821=IFCBUILDINGELEMENTPROXY('1tjmlOx99AHRLAn0ECc2W3',#18,'PISO DE BORRACHA:Azul:956748',$,'PISO DE BORRACHA:Azul',#54820,#54817,'956748',$);
#54843=IFCBUILDINGELEMENTPROXY('1tjmlOx99AHRLAn0ECc2W1',#18,'PISO DE BORRACHA:Azul:956750',$,'PISO DE BORRACHA:Azul',#54842,#54839,'956750',$);
#54854=IFCBUILDINGELEMENTPROXY('1tjmlOx99AHRLAn0ECc2W0',#18,'PISO DE BORRACHA:Azul:956751',$,'PISO DE BORRACHA:Azul',#54853,#54850,'956751',$);
#54865=IFCBUILDINGELEMENTPROXY('1tjmlOx99AHRLAn0ECc2WV',#18,'PISO DE BORRACHA:Azul:956752',$,'PISO DE BORRACHA:Azul',#54864,#54861,'956752',$);
#54898=IFCBUILDINGELEMENTPROXY('1tjmlOx99AHRLAn0ECc2WS',#18,'PISO DE BORRACHA:Verde:956755',$,'PISO DE BORRACHA:Verde',#54897,#54894,'956755',$);
#54887=IFCBUILDINGELEMENTPROXY('1tjmlOx99AHRLAn0ECc2WT',#18,'PISO DE BORRACHA:Verde:956754',$,'PISO DE BORRACHA:Verde',#54886,#54883,'956754',$);
#54909=IFCBUILDINGELEMENTPROXY('1tjmlOx99AHRLAn0ECc2WR',#18,'PISO DE BORRACHA:Vermelho:956756',$,'PISO DE BORRACHA:Vermelho',#54908,#54905,'956756',$);
#54920=IFCBUILDINGELEMENTPROXY('1tjmlOx99AHRLAn0ECc2WQ',#18,'PISO DE BORRACHA:Verde:956757',$,'PISO DE BORRACHA:Verde',#54919,#54916,'956757',$);
#54931=IFCBUILDINGELEMENTPROXY('1tjmlOx99AHRLAn0ECc2WP',#18,'PISO DE BORRACHA:Vermelho:956758',$,'PISO DE BORRACHA:Vermelho',#54930,#54927,'956758',$);
#54942=IFCBUILDINGELEMENTPROXY('1tjmlOx99AHRLAn0ECc2WO',#18,'PISO DE BORRACHA:Verde:956759',$,'PISO DE BORRACHA:Verde',#54941,#54938,'956759',$);
#54953=IFCBUILDINGELEMENTPROXY('1tjmlOx99AHRLAn0ECc2WN',#18,'PISO DE BORRACHA:Azul:956760',$,'PISO DE BORRACHA:Azul',#54952,#54949,'956760',$);
#54964=IFCBUILDINGELEMENTPROXY('1tjmlOx99AHRLAn0ECc2WM',#18,'PISO DE BORRACHA:Azul:956761',$,'PISO DE BORRACHA:Azul',#54963,#54960,'956761',$);
#54975=IFCBUILDINGELEMENTPROXY('1tjmlOx99AHRLAn0ECc2WL',#18,'PISO DE BORRACHA:Azul:956762',$,'PISO DE BORRACHA:Azul',#54974,#54971,'956762',$);
#54986=IFCBUILDINGELEMENTPROXY('1tjmlOx99AHRLAn0ECc2WK',#18,'PISO DE BORRACHA:Azul:956763',$,'PISO DE BORRACHA:Azul',#54985,#54982,'956763',$);
#54997=IFCBUILDINGELEMENTPROXY('1tjmlOx99AHRLAn0ECc2WJ',#18,'PISO DE BORRACHA:Azul:956764',$,'PISO DE BORRACHA:Azul',#54996,#54993,'956764',$);
#55008=IFCBUILDINGELEMENTPROXY('1tjmlOx99AHRLAn0ECc2WI',#18,'PISO DE BORRACHA:Azul:956765',$,'PISO DE BORRACHA:Azul',#55007,#55004,'956765',$);
#55019=IFCBUILDINGELEMENTPROXY('1tjmlOx99AHRLAn0ECc2WH',#18,'PISO DE BORRACHA:Verde:956766',$,'PISO DE BORRACHA:Verde',#55018,#55015,'956766',$);
#55041=IFCBUILDINGELEMENTPROXY('1tjmlOx99AHRLAn0ECc2Wl',#18,'PISO DE BORRACHA:Verde:956768',$,'PISO DE BORRACHA:Verde',#55040,#55037,'956768',$);
#55052=IFCBUILDINGELEMENTPROXY('1tjmlOx99AHRLAn0ECc2Wk',#18,'PISO DE BORRACHA:Vermelho:956769',$,'PISO DE BORRACHA:Vermelho',#55051,#55048,'956769',$);
#55074=IFCBUILDINGELEMENTPROXY('1tjmlOx99AHRLAn0ECc2Wi',#18,'PISO DE BORRACHA:Azul:956771',$,'PISO DE BORRACHA:Azul',#55073,#55070,'956771',$);
#55096=IFCBUILDINGELEMENTPROXY('1tjmlOx99AHRLAn0ECc2Wg',#18,'PISO DE BORRACHA:Verde:956773',$,'PISO DE BORRACHA:Verde',#55095,#55092,'956773',$);
#55085=IFCBUILDINGELEMENTPROXY('1tjmlOx99AHRLAn0ECc2Wh',#18,'PISO DE BORRACHA:Azul:956772',$,'PISO DE BORRACHA:Azul',#55084,#55081,'956772',$);
#55107=IFCBUILDINGELEMENTPROXY('1tjmlOx99AHRLAn0ECc2Wf',#18,'PISO DE BORRACHA:Verde:956774',$,'PISO DE BORRACHA:Verde',#55106,#55103,'956774',$);
#55118=IFCBUILDINGELEMENTPROXY('1tjmlOx99AHRLAn0ECc2We',#18,'PISO DE BORRACHA:Azul:956775',$,'PISO DE BORRACHA:Azul',#55117,#55114,'956775',$);
#55129=IFCBUILDINGELEMENTPROXY('1tjmlOx99AHRLAn0ECc2Wd',#18,'PISO DE BORRACHA:Azul:956776',$,'PISO DE BORRACHA:Azul',#55128,#55125,'956776',$);
#55140=IFCBUILDINGELEMENTPROXY('1tjmlOx99AHRLAn0ECc2Wc',#18,'PISO DE BORRACHA:Azul:956777',$,'PISO DE BORRACHA:Azul',#55139,#55136,'956777',$);
#55151=IFCBUILDINGELEMENTPROXY('1tjmlOx99AHRLAn0ECc2Wb',#18,'PISO DE BORRACHA:Azul:956778',$,'PISO DE BORRACHA:Azul',#55150,#55147,'956778',$);
#55162=IFCBUILDINGELEMENTPROXY('1tjmlOx99AHRLAn0ECc2Wa',#18,'PISO DE BORRACHA:Azul:956779',$,'PISO DE BORRACHA:Azul',#55161,#55158,'956779',$);
#55173=IFCBUILDINGELEMENTPROXY('1tjmlOx99AHRLAn0ECc2WZ',#18,'PISO DE BORRACHA:Azul:956780',$,'PISO DE BORRACHA:Azul',#55172,#55169,'956780',$);
#55184=IFCBUILDINGELEMENTPROXY('1tjmlOx99AHRLAn0ECc2WY',#18,'PISO DE BORRACHA:Azul:956781',$,'PISO DE BORRACHA:Azul',#55183,#55180,'956781',$);
#55217=IFCBUILDINGELEMENTPROXY('1tjmlOx99AHRLAn0ECc2W$',#18,'PISO DE BORRACHA:Verde:956784',$,'PISO DE BORRACHA:Verde',#55216,#55213,'956784',$);
#55195=IFCBUILDINGELEMENTPROXY('1tjmlOx99AHRLAn0ECc2WX',#18,'PISO DE BORRACHA:Azul:956782',$,'PISO DE BORRACHA:Azul',#55194,#55191,'956782',$);
#55228=IFCBUILDINGELEMENTPROXY('1tjmlOx99AHRLAn0ECc2W_',#18,'PISO DE BORRACHA:Vermelho:956785',$,'PISO DE BORRACHA:Vermelho',#55227,#55224,'956785',$);
#55239=IFCBUILDINGELEMENTPROXY('1tjmlOx99AHRLAn0ECc2Wz',#18,'PISO DE BORRACHA:Verde:956786',$,'PISO DE BORRACHA:Verde',#55238,#55235,'956786',$);
#55250=IFCBUILDINGELEMENTPROXY('1tjmlOx99AHRLAn0ECc2Wy',#18,'PISO DE BORRACHA:Vermelho:956787',$,'PISO DE BORRACHA:Vermelho',#55249,#55246,'956787',$);
#55261=IFCBUILDINGELEMENTPROXY('1tjmlOx99AHRLAn0ECc2Wx',#18,'PISO DE BORRACHA:Verde:956788',$,'PISO DE BORRACHA:Verde',#55260,#55257,'956788',$);
#55272=IFCBUILDINGELEMENTPROXY('1tjmlOx99AHRLAn0ECc2Ww',#18,'PISO DE BORRACHA:Verde:956789',$,'PISO DE BORRACHA:Verde',#55271,#55268,'956789',$);
#55283=IFCBUILDINGELEMENTPROXY('1tjmlOx99AHRLAn0ECc2Wv',#18,'PISO DE BORRACHA:Verde:956790',$,'PISO DE BORRACHA:Verde',#55282,#55279,'956790',$);
#55294=IFCBUILDINGELEMENTPROXY('1tjmlOx99AHRLAn0ECc2Wu',#18,'PISO DE BORRACHA:Azul:956791',$,'PISO DE BORRACHA:Azul',#55293,#55290,'956791',$);
#55305=IFCBUILDINGELEMENTPROXY('1tjmlOx99AHRLAn0ECc2Wt',#18,'PISO DE BORRACHA:Azul:956792',$,'PISO DE BORRACHA:Azul',#55304,#55301,'956792',$);
#55327=IFCBUILDINGELEMENTPROXY('1tjmlOx99AHRLAn0ECc2Wr',#18,'PISO DE BORRACHA:Azul:956794',$,'PISO DE BORRACHA:Azul',#55326,#55323,'956794',$);
#55338=IFCBUILDINGELEMENTPROXY('1tjmlOx99AHRLAn0ECc2Wq',#18,'PISO DE BORRACHA:Azul:956795',$,'PISO DE BORRACHA:Azul',#55337,#55334,'956795',$);
#55316=IFCBUILDINGELEMENTPROXY('1tjmlOx99AHRLAn0ECc2Ws',#18,'PISO DE BORRACHA:Azul:956793',$,'PISO DE BORRACHA:Azul',#55315,#55312,'956793',$);
#55349=IFCBUILDINGELEMENTPROXY('1tjmlOx99AHRLAn0ECc2Wp',#18,'PISO DE BORRACHA:Azul:956796',$,'PISO DE BORRACHA:Azul',#55348,#55345,'956796',$);
#55371=IFCBUILDINGELEMENTPROXY('1tjmlOx99AHRLAn0ECc2Wn',#18,'PISO DE BORRACHA:Verde:956798',$,'PISO DE BORRACHA:Verde',#55370,#55367,'956798',$);
#55382=IFCBUILDINGELEMENTPROXY('1tjmlOx99AHRLAn0ECc2Wm',#18,'PISO DE BORRACHA:Verde:956799',$,'PISO DE BORRACHA:Verde',#55381,#55378,'956799',$);
#55417=IFCBUILDINGELEMENTPROXY('1tjmlOx99AHRLAn0ECc2Z0',#18,'PISO DE BORRACHA:Azul:956815',$,'PISO DE BORRACHA:Azul',#55416,#55413,'956815',$);
#55428=IFCBUILDINGELEMENTPROXY('1tjmlOx99AHRLAn0ECc2ZV',#18,'PISO DE BORRACHA:Azul:956816',$,'PISO DE BORRACHA:Azul',#55427,#55424,'956816',$);
#55439=IFCBUILDINGELEMENTPROXY('1tjmlOx99AHRLAn0ECc2ZU',#18,'PISO DE BORRACHA:Vermelho:956817',$,'PISO DE BORRACHA:Vermelho',#55438,#55435,'956817',$);
#55450=IFCBUILDINGELEMENTPROXY('1tjmlOx99AHRLAn0ECc2ZT',#18,'PISO DE BORRACHA:Vermelho:956818',$,'PISO DE BORRACHA:Vermelho',#55449,#55446,'956818',$);
#55461=IFCBUILDINGELEMENTPROXY('1tjmlOx99AHRLAn0ECc2ZS',#18,'PISO DE BORRACHA:Azul:956819',$,'PISO DE BORRACHA:Azul',#55460,#55457,'956819',$);
#55472=IFCBUILDINGELEMENTPROXY('1tjmlOx99AHRLAn0ECc2ZR',#18,'PISO DE BORRACHA:Azul:956820',$,'PISO DE BORRACHA:Azul',#55471,#55468,'956820',$);
#55483=IFCBUILDINGELEMENTPROXY('1tjmlOx99AHRLAn0ECc2ZQ',#18,'PISO DE BORRACHA:Azul:956821',$,'PISO DE BORRACHA:Azul',#55482,#55479,'956821',$);
#55494=IFCBUILDINGELEMENTPROXY('1tjmlOx99AHRLAn0ECc2ZP',#18,'PISO DE BORRACHA:Azul:956822',$,'PISO DE BORRACHA:Azul',#55493,#55490,'956822',$);
#55505=IFCBUILDINGELEMENTPROXY('1tjmlOx99AHRLAn0ECc2ZO',#18,'PISO DE BORRACHA:Azul:956823',$,'PISO DE BORRACHA:Azul',#55504,#55501,'956823',$);
#55516=IFCBUILDINGELEMENTPROXY('1tjmlOx99AHRLAn0ECc2ZN',#18,'PISO DE BORRACHA:Azul:956824',$,'PISO DE BORRACHA:Azul',#55515,#55512,'956824',$);
#55538=IFCBUILDINGELEMENTPROXY('1tjmlOx99AHRLAn0ECc2ZL',#18,'PISO DE BORRACHA:Verde:956826',$,'PISO DE BORRACHA:Verde',#55537,#55534,'956826',$);
#55527=IFCBUILDINGELEMENTPROXY('1tjmlOx99AHRLAn0ECc2ZM',#18,'PISO DE BORRACHA:Azul:956825',$,'PISO DE BORRACHA:Azul',#55526,#55523,'956825',$);
#55615=IFCBUILDINGELEMENTPROXY('1tjmlOx99AHRLAn0ECc2Zk',#18,'PISO DE BORRACHA:Vermelho:956833',$,'PISO DE BORRACHA:Vermelho',#55614,#55611,'956833',$);
#55637=IFCBUILDINGELEMENTPROXY('1tjmlOx99AHRLAn0ECc2Zi',#18,'PISO DE BORRACHA:Verde:956835',$,'PISO DE BORRACHA:Verde',#55636,#55633,'956835',$);
#55626=IFCBUILDINGELEMENTPROXY('1tjmlOx99AHRLAn0ECc2Zj',#18,'PISO DE BORRACHA:Verde:956834',$,'PISO DE BORRACHA:Verde',#55625,#55622,'956834',$);
#55648=IFCBUILDINGELEMENTPROXY('1tjmlOx99AHRLAn0ECc2Zh',#18,'PISO DE BORRACHA:Azul:956836',$,'PISO DE BORRACHA:Azul',#55647,#55644,'956836',$);
#55659=IFCBUILDINGELEMENTPROXY('1tjmlOx99AHRLAn0ECc2Zg',#18,'PISO DE BORRACHA:Azul:956837',$,'PISO DE BORRACHA:Azul',#55658,#55655,'956837',$);
ENDSEC;